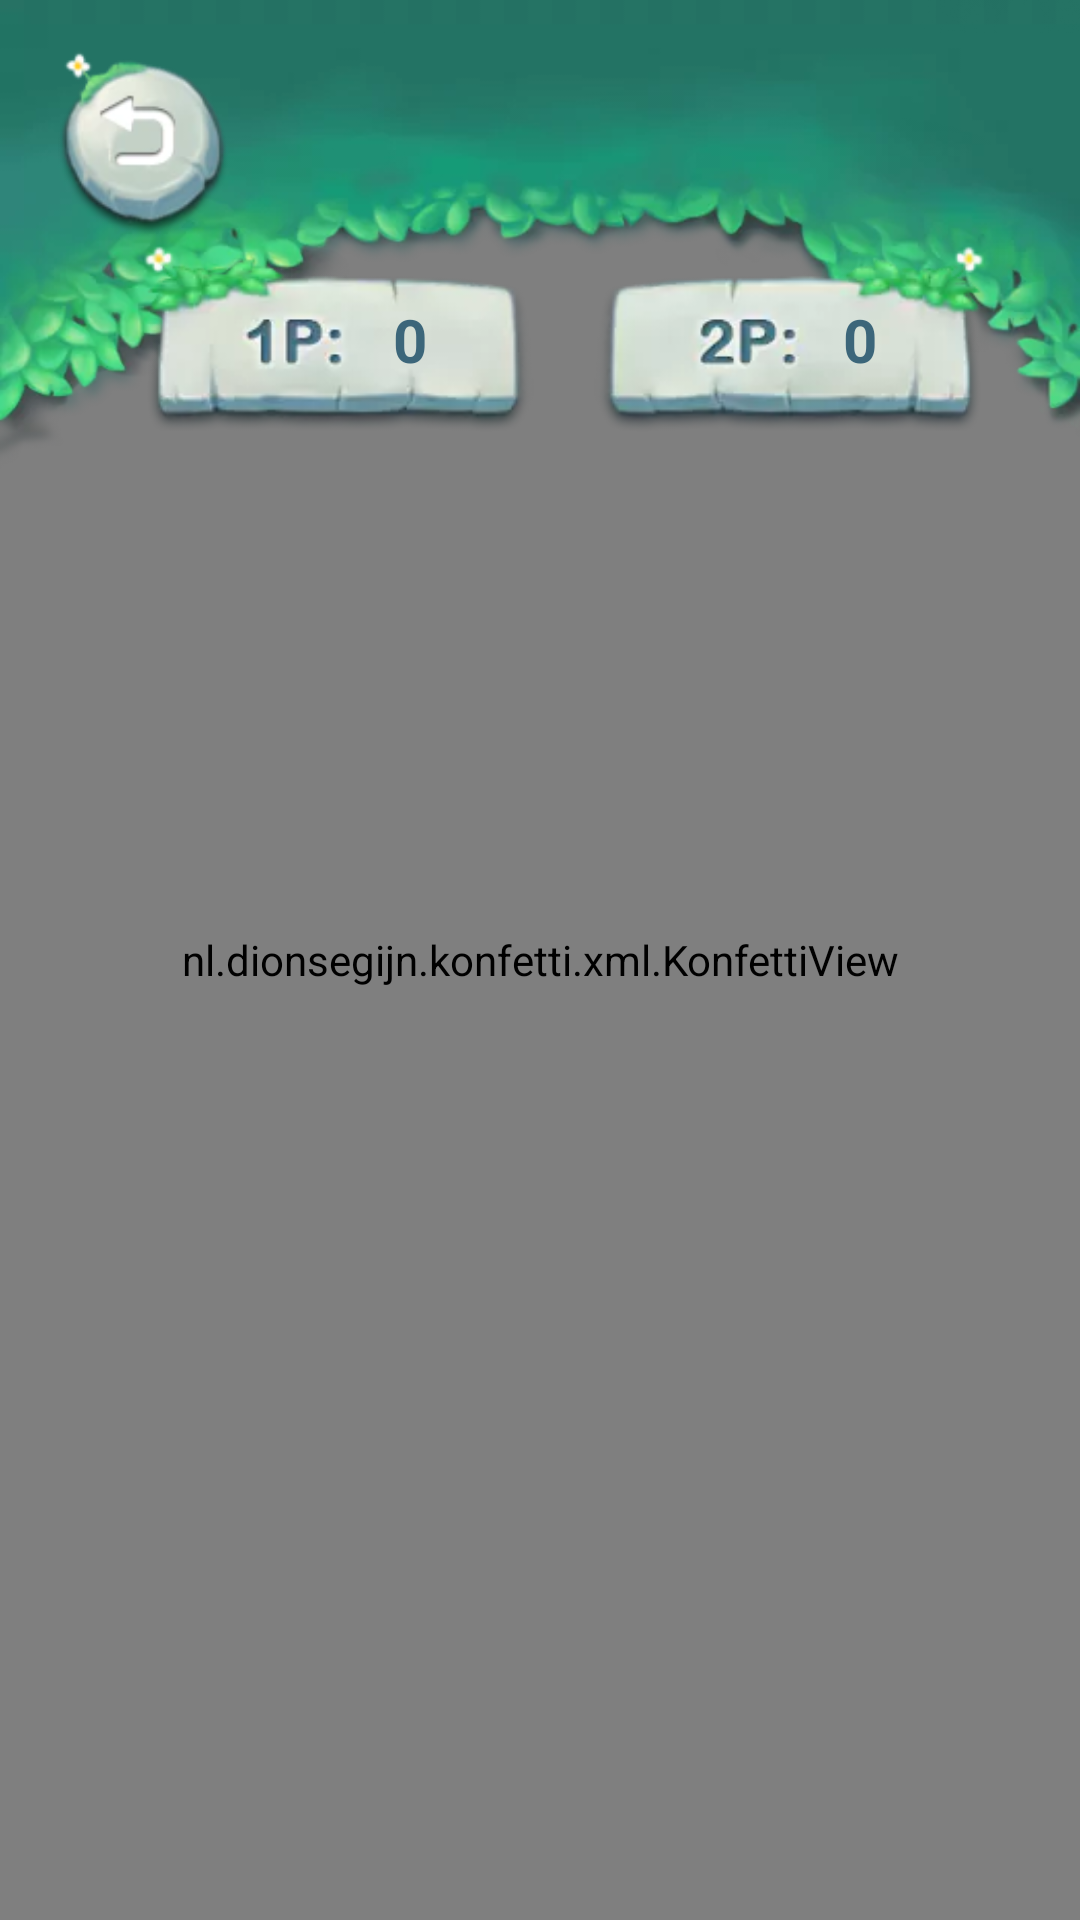

Layout XML and referenced resources for this Android screen:
<!-- AndroidManifest.xml: application theme Theme.MemoryGame -->
<!-- res/layout/screen_multiplayer.xml -->
<?xml version="1.0" encoding="utf-8"?>
<androidx.constraintlayout.widget.ConstraintLayout xmlns:android="http://schemas.android.com/apk/res/android"
    xmlns:app="http://schemas.android.com/apk/res-auto"
    xmlns:tools="http://schemas.android.com/tools"
    android:layout_width="match_parent"
    android:layout_height="match_parent"
    android:id="@+id/base"
    android:background="@drawable/bg"
    tools:context=".presentation.screen.MultiPlayerScreen">

    <androidx.appcompat.widget.AppCompatImageView
        android:id="@+id/header"
        android:layout_width="match_parent"
        android:layout_height="wrap_content"
        android:elevation="16dp"
        android:scaleType="fitStart"
        android:src="@drawable/top_forest"
        app:layout_constraintTop_toTopOf="parent" />

    <androidx.appcompat.widget.AppCompatImageView
        android:id="@+id/top"
        android:layout_width="match_parent"
        android:layout_height="wrap_content"
        android:scaleType="fitStart"
        android:src="@drawable/topbase_rock"
        app:layout_constraintTop_toTopOf="parent" />

    <androidx.appcompat.widget.AppCompatImageView
        android:id="@+id/back"
        android:layout_width="64dp"
        android:layout_height="64dp"
        android:layout_margin="16dp"
        android:elevation="16dp"
        android:src="@drawable/option_0"
        app:layout_constraintStart_toStartOf="parent"
        app:layout_constraintTop_toTopOf="parent" />



    <androidx.appcompat.widget.AppCompatImageView
        android:id="@+id/playerFirst"
        android:layout_width="130dp"
        android:layout_height="130dp"
        android:layout_margin="32dp"
        android:elevation="16dp"
        android:src="@drawable/twoplay_1p"
        app:layout_constraintStart_toStartOf="@id/back"
        app:layout_constraintTop_toTopOf="@id/back" />

    <androidx.appcompat.widget.AppCompatImageView
        android:id="@+id/playerSecond"
        android:layout_width="130dp"
        android:layout_height="130dp"
        android:layout_margin="32dp"
        android:elevation="16dp"
        android:src="@drawable/twoplay_2p"
        app:layout_constraintEnd_toEndOf="parent"
        app:layout_constraintTop_toTopOf="@id/back" />

    <RelativeLayout
        android:id="@+id/relativeLayout"
        android:layout_width="wrap_content"
        android:layout_height="wrap_content"
        app:layout_constraintStart_toStartOf="parent"
        app:layout_constraintEnd_toEndOf="parent"
        app:layout_constraintTop_toBottomOf="@id/playerFirst"
        app:layout_constraintBottom_toBottomOf="parent" />

    <nl.dionsegijn.konfetti.xml.KonfettiView
        android:id="@+id/konfet"
        android:layout_width="match_parent"
        android:layout_height="match_parent"/>

    <androidx.appcompat.widget.AppCompatImageView
        android:id="@+id/playerTurn"
        android:src="@drawable/turnchange_0"
        android:visibility="gone"
        android:layout_margin="32dp"
        android:layout_width="match_parent"
        android:layout_height="match_parent"/>

    <androidx.appcompat.widget.AppCompatTextView
        android:id="@+id/firstPlayerPoint"
        android:text="0"
        android:elevation="16dp"
        android:textStyle="bold"
        android:textColor="#F7376277"
        android:textSize="20sp"
        app:layout_constraintTop_toTopOf="@id/playerFirst"
        app:layout_constraintBottom_toBottomOf="@id/playerFirst"
        app:layout_constraintStart_toStartOf="@id/playerFirst"
        app:layout_constraintEnd_toEndOf="@id/playerFirst"
        app:layout_constraintHorizontal_bias="0.7"
        android:layout_width="wrap_content"
        android:layout_height="wrap_content"/>

     <androidx.appcompat.widget.AppCompatTextView
        android:id="@+id/secondPlayerPoint"
        android:text="0"
        android:elevation="16dp"
        android:textStyle="bold"
        android:textColor="#F7376277"
        android:textSize="20sp"
        app:layout_constraintTop_toTopOf="@id/playerSecond"
        app:layout_constraintBottom_toBottomOf="@id/playerSecond"
        app:layout_constraintStart_toStartOf="@id/playerSecond"
        app:layout_constraintEnd_toEndOf="@id/playerSecond"
        app:layout_constraintHorizontal_bias="0.7"
        android:layout_width="wrap_content"
        android:layout_height="wrap_content"/>


</androidx.constraintlayout.widget.ConstraintLayout>
<!-- resources referenced by this layout -->
<resources>
  <!-- drawable bg: webp bitmap (drawable, 18390 bytes) -->
  <!-- drawable option_0: webp bitmap (drawable, 4306 bytes) -->
  <!-- drawable top_forest: webp bitmap (drawable, 27664 bytes) -->
  <!-- drawable topbase_rock: webp bitmap (drawable, 10836 bytes) -->
  <!-- drawable turnchange_0: webp bitmap (drawable, 14758 bytes) -->
  <!-- drawable twoplay_1p: webp bitmap (drawable, 4402 bytes) -->
  <!-- drawable twoplay_2p: webp bitmap (drawable, 4508 bytes) -->
  <style name="Theme.MemoryGame" parent="Theme.MaterialComponents.Light.NoActionBar">
          
          <item name="colorPrimary">@color/purple_500</item>
          <item name="colorPrimaryVariant">@color/purple_700</item>
          <item name="colorOnPrimary">@color/white</item>
          
          <item name="colorSecondary">@color/teal_200</item>
          <item name="colorSecondaryVariant">@color/teal_700</item>
          <item name="colorOnSecondary">@color/black</item>
          
          <item name="android:statusBarColor" tools:targetApi="l">#7BC1DE</item>
          
      </style>
  <!-- not gathered from this repository: default colours our renderer supplied (Android Studio template values) -->
  <color name="purple_500">#FF6200EE</color>
  <color name="purple_700">#FF3700B3</color>
  <color name="teal_200">#FF03DAC5</color>
  <color name="teal_700">#FF018786</color>
  <color name="black">#FF000000</color>
  <color name="white">#FFFFFFFF</color>
</resources>
